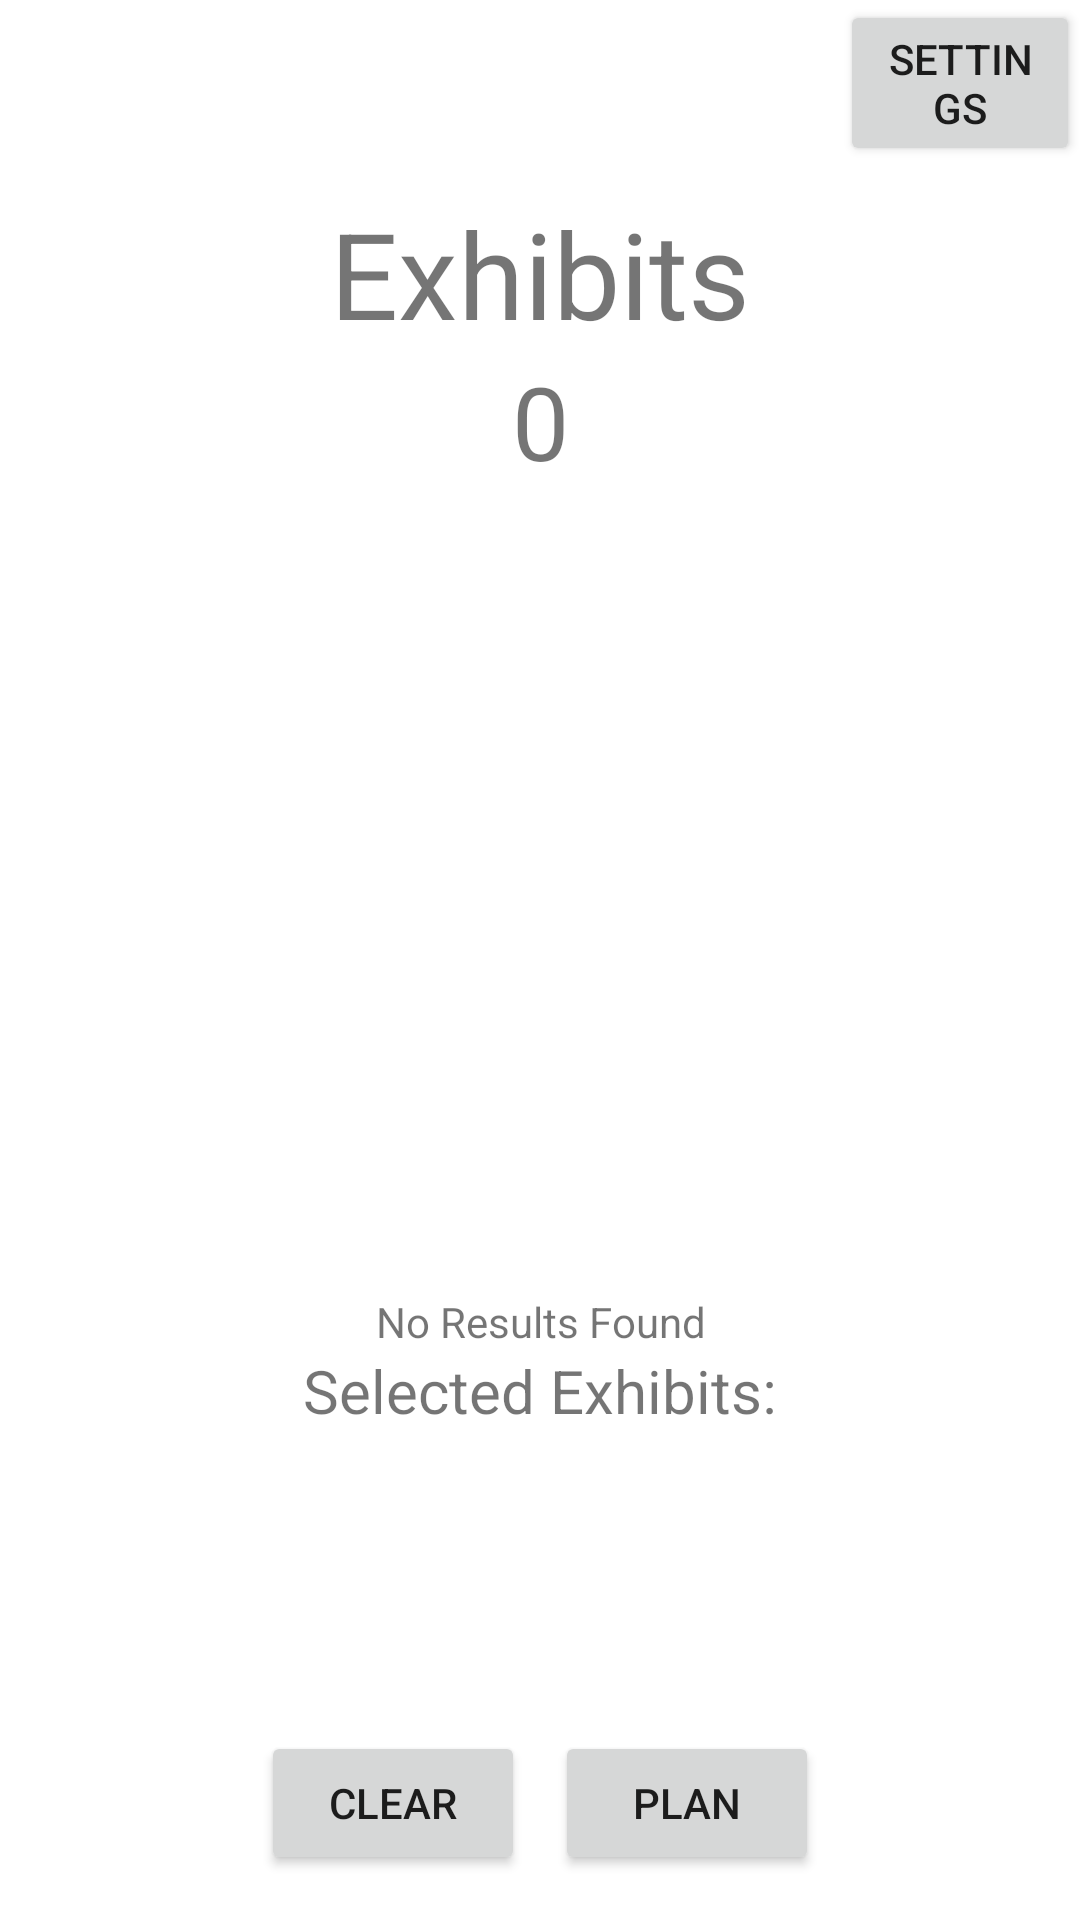

Produce the Android XML layout that renders to this screen, including the resource entries it uses.
<!-- AndroidManifest.xml: application theme Theme.ZooSeeker46 -->
<!-- res/layout/activity_main.xml -->
<?xml version="1.0" encoding="utf-8"?>
<LinearLayout xmlns:android="http://schemas.android.com/apk/res/android"
    xmlns:tools="http://schemas.android.com/tools"
    xmlns:app="http://schemas.android.com/apk/res-auto"
    android:id="@+id/main_layout"
    android:layout_width="match_parent"
    android:layout_height="match_parent"
    android:orientation="vertical"
    tools:context=".MainActivity">

    <Button
        android:id="@+id/settings_btn"
        android:layout_width="wrap_content"
        android:layout_height="wrap_content"
        android:layout_marginStart="280dp"
        android:layout_marginBottom="4dp"
        android:onClick="onSettingsButtonClicked"
        android:text="Settings"
        app:layout_constraintEnd_toEndOf="parent"
        app:layout_constraintTop_toTopOf="parent"
        app:layout_constraintStart_toStartOf="parent"/>

    <TextView
        android:id="@+id/title"
        android:layout_width="match_parent"
        android:layout_height="wrap_content"
        android:layout_marginTop="5dp"
        android:gravity="center"
        android:text="Exhibits"
        android:textSize="40dp" />

    <TextView
        android:id="@+id/selected_exhibit_count"
        android:layout_width="match_parent"
        android:layout_height="wrap_content"
        android:layout_gravity="center|center_horizontal"
        android:gravity="center"
        android:tag="count_tag"
        android:text="0"
        android:textSize="34sp" />

    <ListView
        android:id="@+id/lv"
        android:layout_width="304dp"
        android:layout_height="50dp"
        android:layout_gravity="center_horizontal"
        android:layout_marginTop="15dp"
        android:layout_marginBottom="25dp"
        android:layout_weight="1"
        android:textFilterEnabled="true">


    </ListView>

    <TextView
        android:id="@+id/empty"
        android:layout_width="match_parent"
        android:layout_height="wrap_content"
        android:gravity="center_horizontal"
        android:text="@string/no_results_found" />

    <TextView
        android:id="@+id/selectedexhibittitle"
        android:layout_width="match_parent"
        android:layout_height="wrap_content"
        android:gravity="center_horizontal"
        android:text="@string/selectedexhibits"
        android:textSize="20sp" />

    <androidx.recyclerview.widget.RecyclerView
        android:id="@+id/selected_rv"
        android:layout_width="200dp"
        android:layout_height="100dp"
        android:layout_gravity="center_horizontal" />



    <LinearLayout
        android:layout_width="match_parent"
        android:layout_height="wrap_content"
        android:layout_marginBottom="5dp"
        android:gravity="bottom|center_horizontal"
        android:orientation="horizontal">


        <Button
            android:id="@+id/clear_btn"
            android:layout_width="wrap_content"
            android:layout_height="wrap_content"
            android:layout_gravity="center_horizontal"
            android:layout_marginTop="10dp"
            android:text="@string/clear" />
        <Space
            android:layout_width="10dp"
            android:layout_height="1dp" >
        </Space>
        <Button
            android:id="@+id/plan_btn"
            android:layout_width="wrap_content"
            android:layout_height="wrap_content"
            android:layout_gravity="center_horizontal"
            android:text="@string/plan" />


    </LinearLayout>



</LinearLayout>
<!-- resources referenced by this layout -->
<resources>
  <string name="clear">Clear</string>
  <string name="no_results_found">No Results Found</string>
  <string name="plan">Plan</string>
  <string name="selectedexhibits">Selected Exhibits:</string>
  <style name="Theme.ZooSeeker46" parent="Theme.MaterialComponents.DayNight.DarkActionBar">
          
          <item name="colorPrimary">@color/purple_500</item>
          <item name="colorPrimaryVariant">@color/purple_700</item>
          <item name="colorOnPrimary">@color/white</item>
          
          <item name="colorSecondary">@color/teal_200</item>
          <item name="colorSecondaryVariant">@color/teal_700</item>
          <item name="colorOnSecondary">@color/black</item>
          
          <item name="android:statusBarColor" tools:targetApi="l">?attr/colorPrimaryVariant</item>
          
      </style>
  <!-- not gathered from this repository: default colours our renderer supplied (Android Studio template values) -->
  <color name="purple_500">#FF6200EE</color>
  <color name="purple_700">#FF3700B3</color>
  <color name="teal_200">#FF03DAC5</color>
  <color name="teal_700">#FF018786</color>
  <color name="black">#FF000000</color>
  <color name="white">#FFFFFFFF</color>
</resources>
